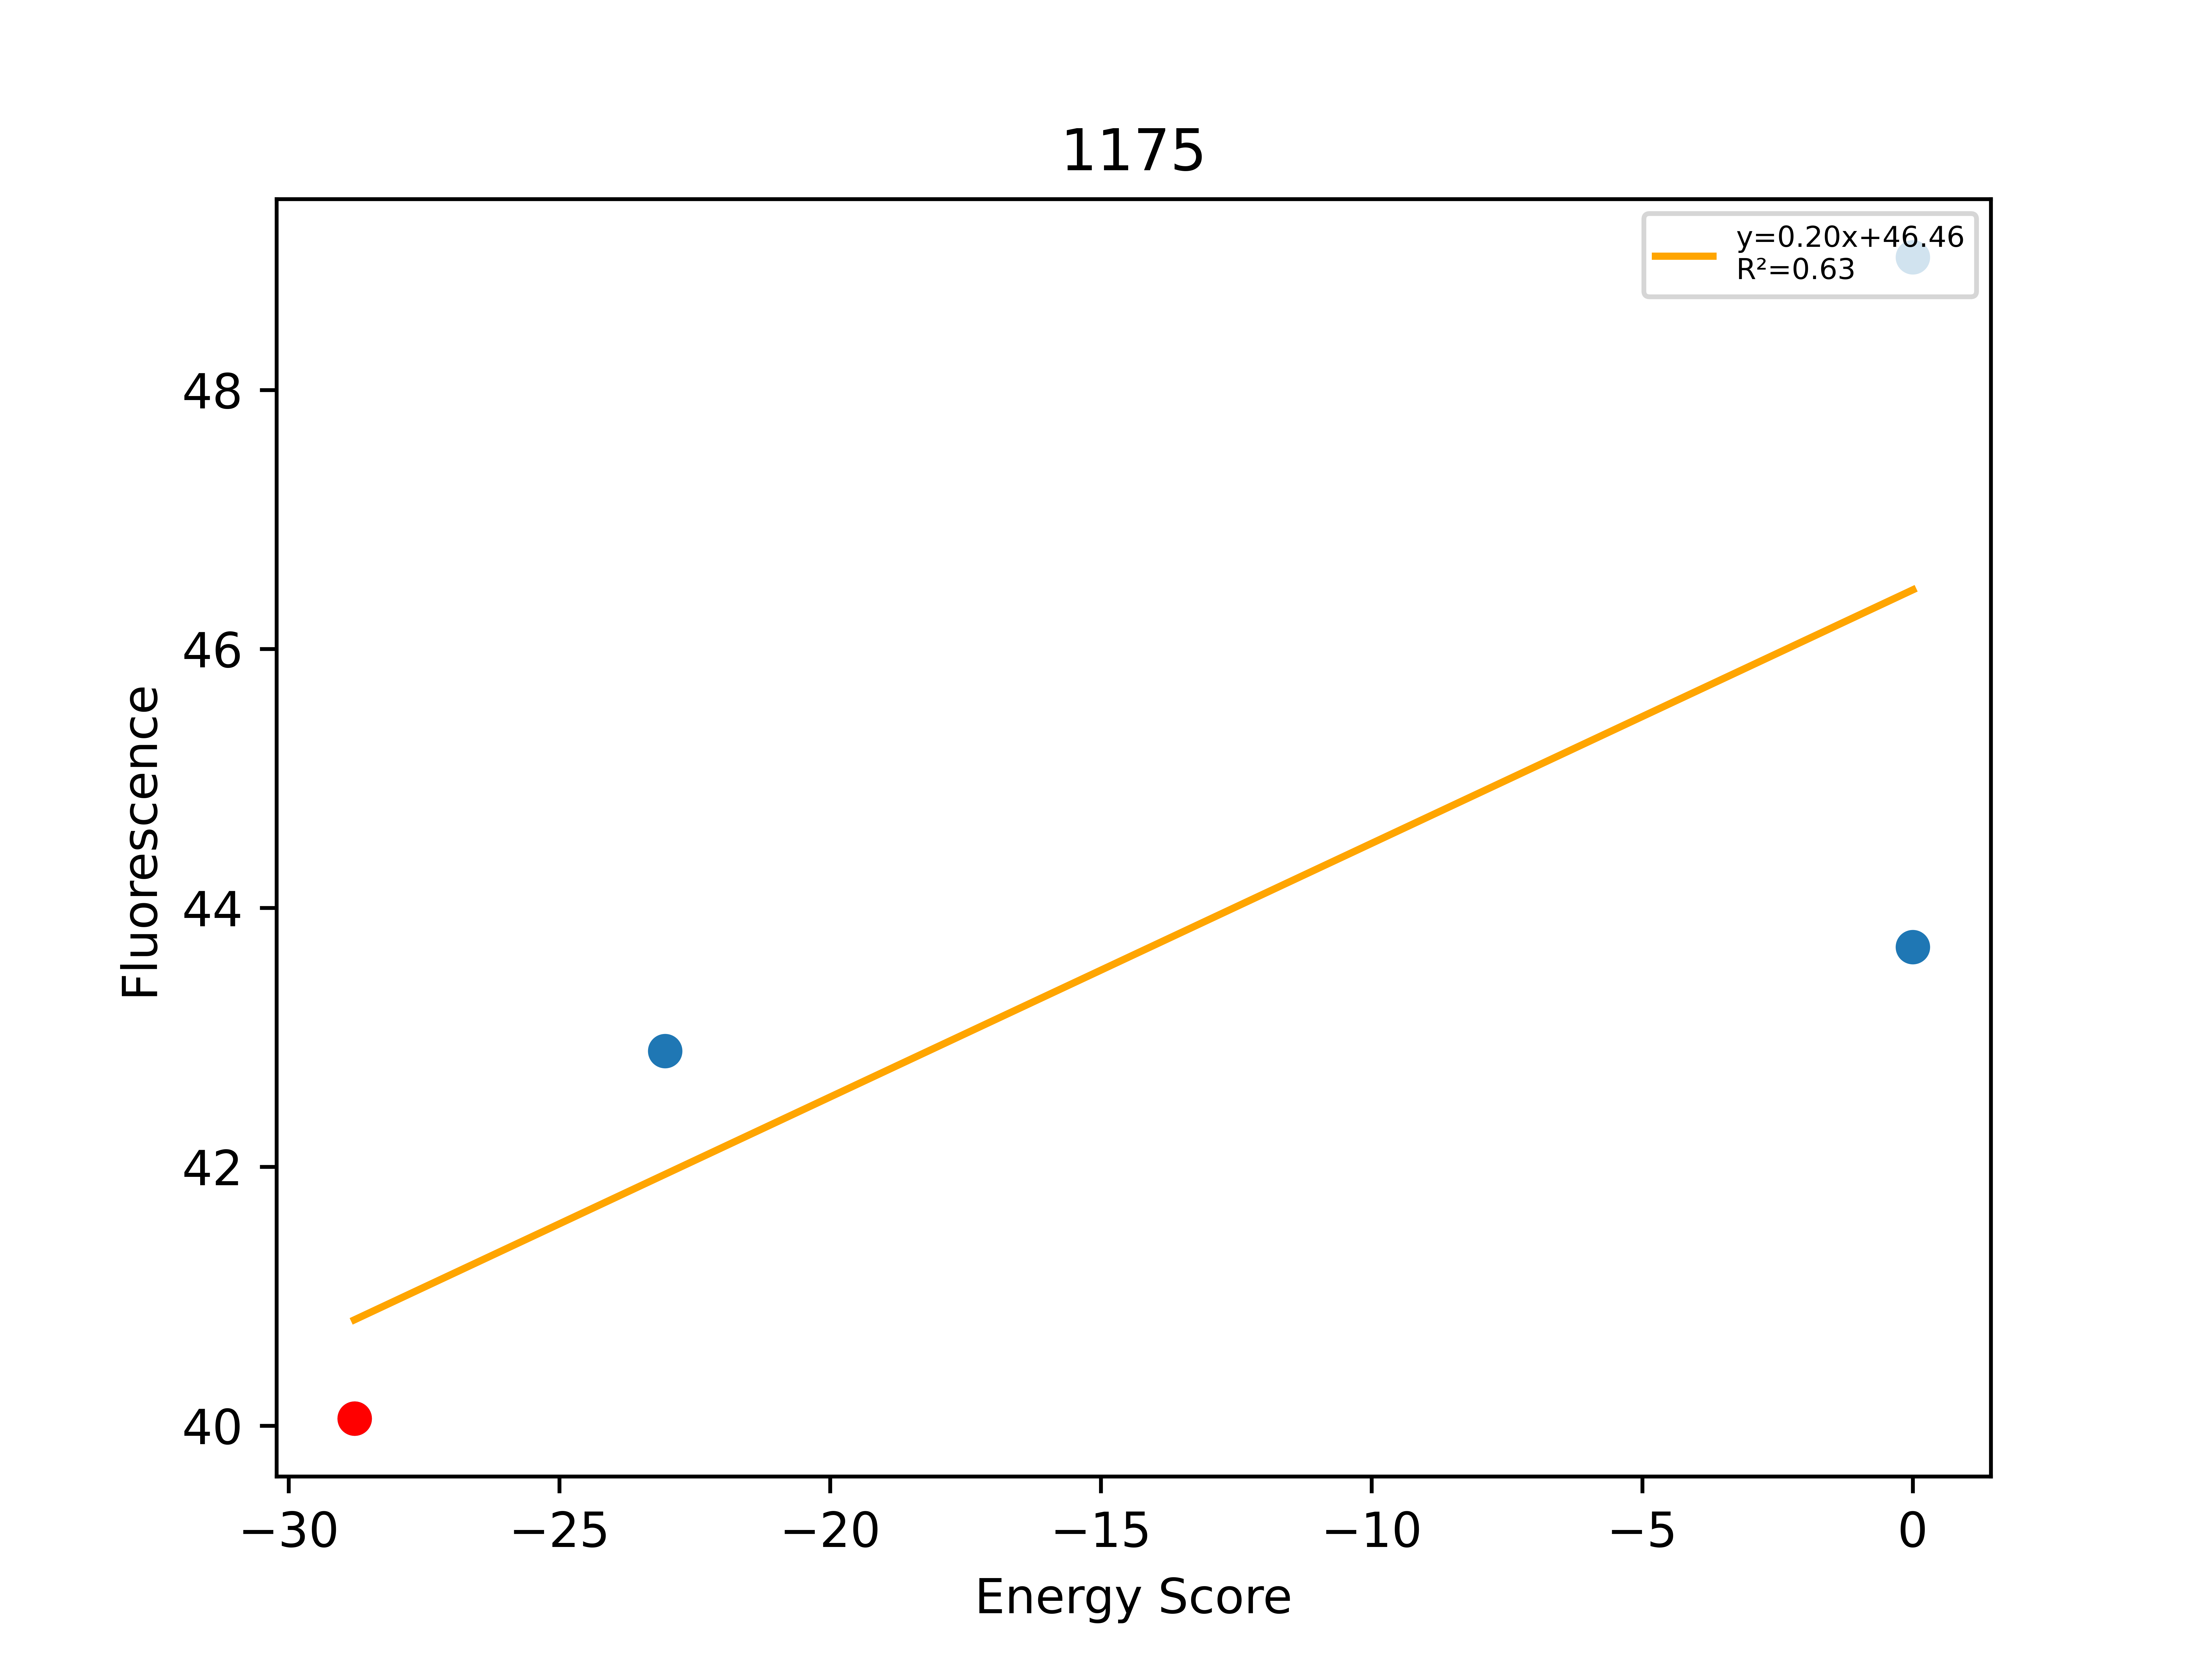

The file beside this chart, header and first rows:
, Unnamed: 0, Total, Dimer, Monomer, DimerDiff, VDWDimer, VDWDiff, HBONDDimer, HBONDDiff, IMM1Dimer, IMM1Diff, SequenceProbability, DimerSasa, MonomerSasa, startXShift, xShift, xShiftDiff, startCrossingAngle, crossingAngle, crossingAngleDiff, startAxialRotation, axialRotation, axialRotationDiff
0, 1036, -28.79, -395.2, -366.4, -22.46, -61.95, -14.41, -86.01, -3.757, -247.2, -4.297, 0.0003324, 3906, 0.0, 8.144, 8.323, -0.1787, -44.4, -47.01, 2.611, 76.31, 77.3, -0.9906
1, 1035, -23.05, -371.2, -348.1, 24, -41.29, 20.65, -83.88, 2.128, -246, 1.22, 0.0001662, 3849, 4792, 8.144, 8.323, -0.1787, -44.4, -47.01, 2.611, 76.31, 77.3, -0.9906
2, 1031, 0.0, 271.4, -357.7, 666.5, 593.4, 655.3, -73.63, 12.37, -248.4, -1.151, 0.0002372, 3880, 4771, 8.144, 8.323, -0.1787, -44.4, -47.01, 2.611, 76.31, 77.3, -0.9906
3, 1037, 0.0, 51824, -358.3, 52219, 52154, 52216, -79.24, 6.761, -250.8, -3.54, 0.0001473, 3868, 4855, 8.144, 8.323, -0.1787, -44.4, -47.01, 2.611, 76.31, 77.3, -0.9906
